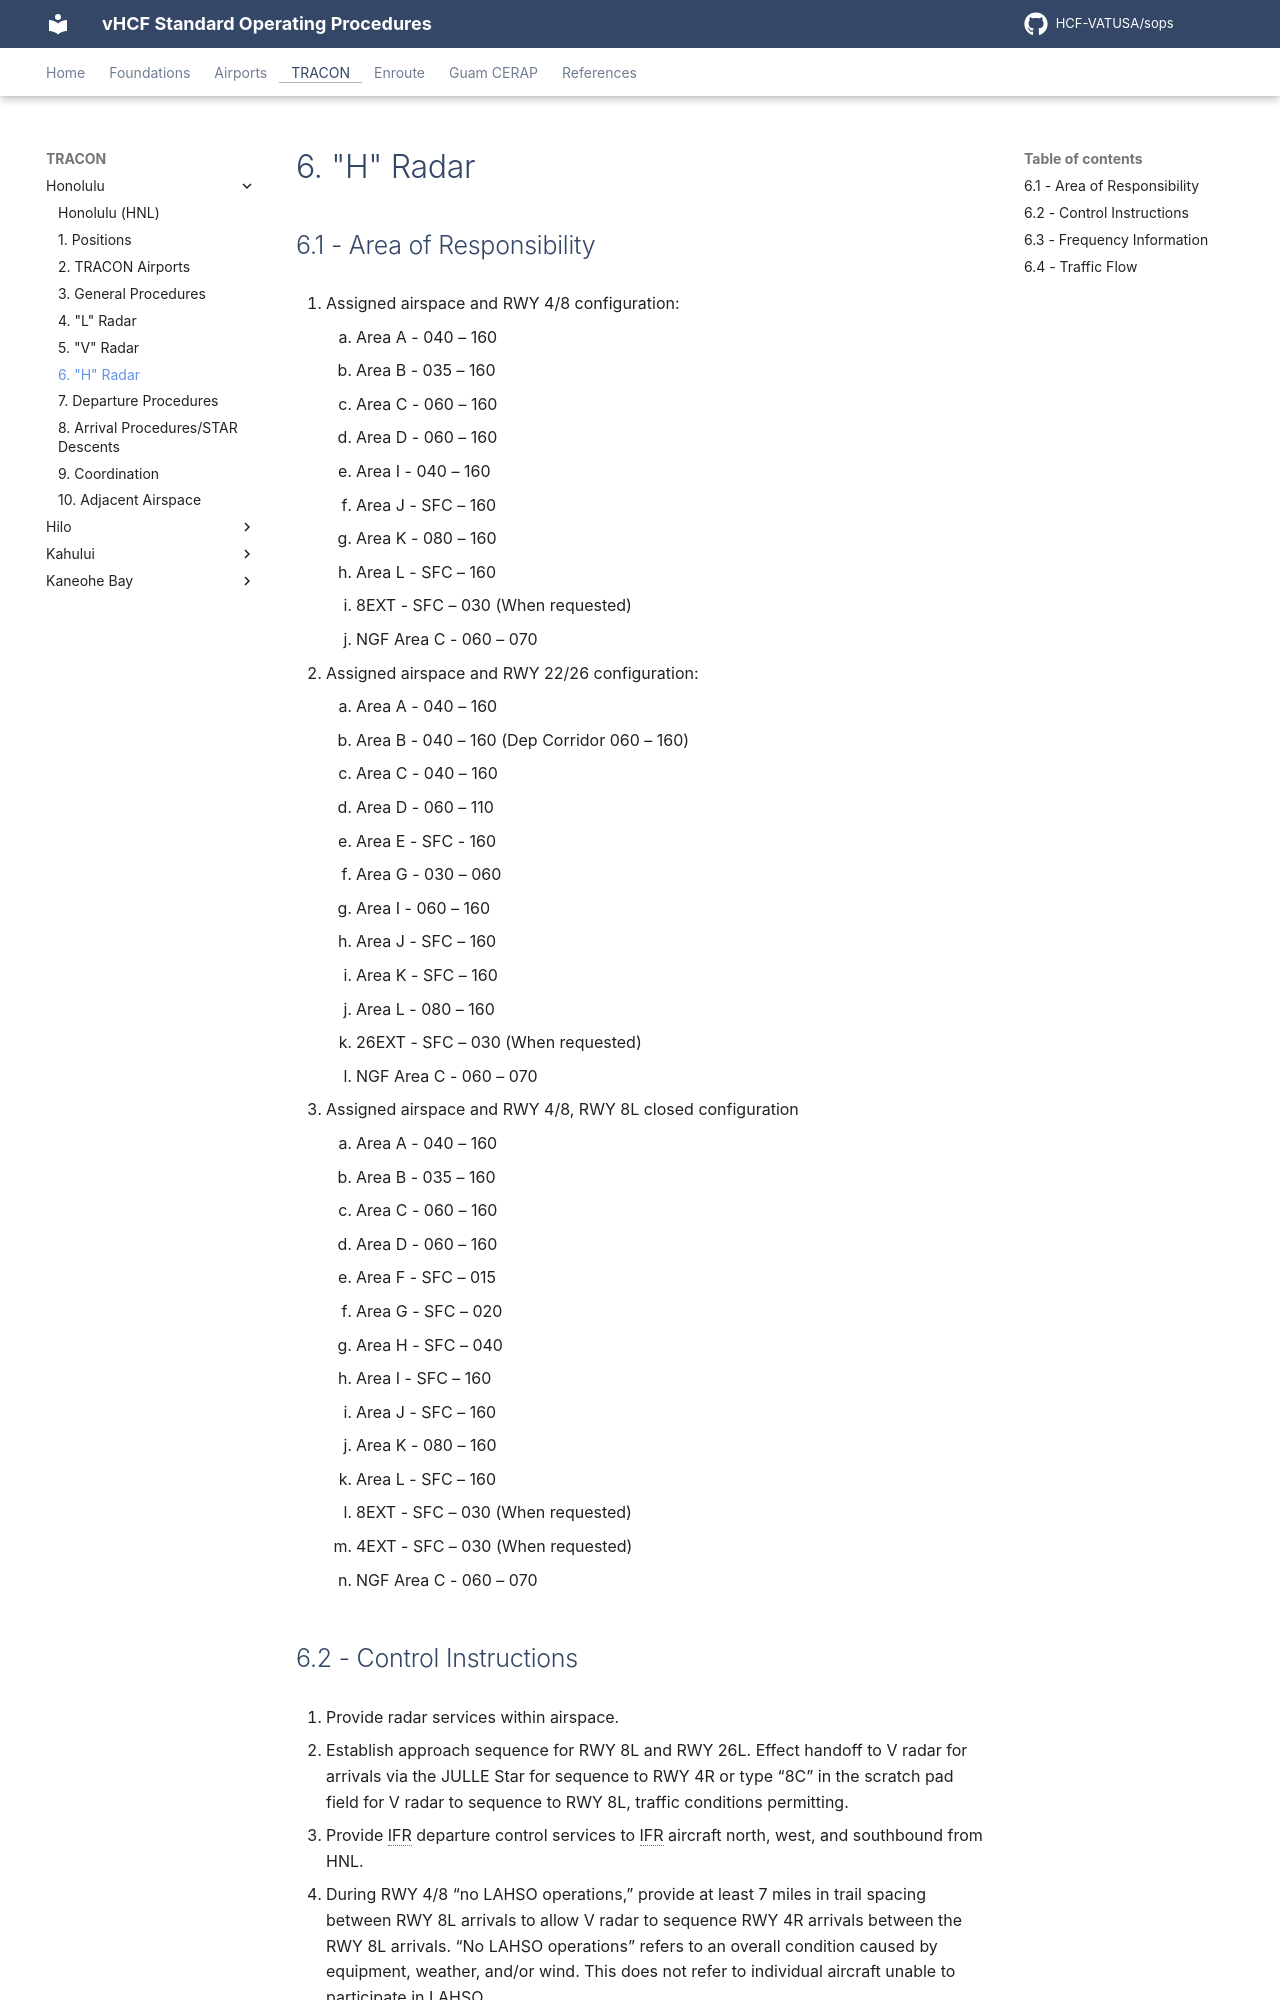

repository: HCF-VATUSA/sops · page: tracon/Honolulu/hradar/index.html · generator: mkdocs

# 6. "H" Radar

## 6.1 - Area of Responsibility

1. Assigned airspace and RWY 4/8 configuration:
    1. Area A - 040 – 160
    2. Area B - 035 – 160
    3. Area C - 060 – 160
    4. Area D - 060 – 160
    5. Area I - 040 – 160
    6. Area J - SFC – 160
    7. Area K - 080 – 160
    8. Area L - SFC – 160
    9. 8EXT - SFC – 030 (When requested)
    10. NGF Area C - 060 – 070
2. Assigned airspace and RWY 22/26 configuration:
    1. Area A - 040 – 160
    2. Area B - 040 – 160 (Dep Corridor 060 – 160)
    3. Area C - 040 – 160
    4. Area D - 060 – 110
    5. Area E - SFC - 160
    6. Area G - 030 – 060
    7. Area I - 060 – 160
    8. Area J - SFC – 160
    9. Area K - SFC – 160
    10. Area L - 080 – 160
    11. 26EXT - SFC – 030 (When requested)
    12. NGF Area C - 060 – 070
3. Assigned airspace and RWY 4/8, RWY 8L closed configuration
    1. Area A - 040 – 160
    2. Area B - 035 – 160
    3. Area C - 060 – 160
    4. Area D - 060 – 160
    5. Area F - SFC – 015
    6. Area G - SFC – 020
    7. Area H - SFC – 040
    8. Area I - SFC – 160
    9. Area J - SFC – 160
    10. Area K - 080 – 160
    11. Area L - SFC – 160
    12. 8EXT - SFC – 030 (When requested)
    13. 4EXT - SFC – 030 (When requested)
    14. NGF Area C - 060 – 070
